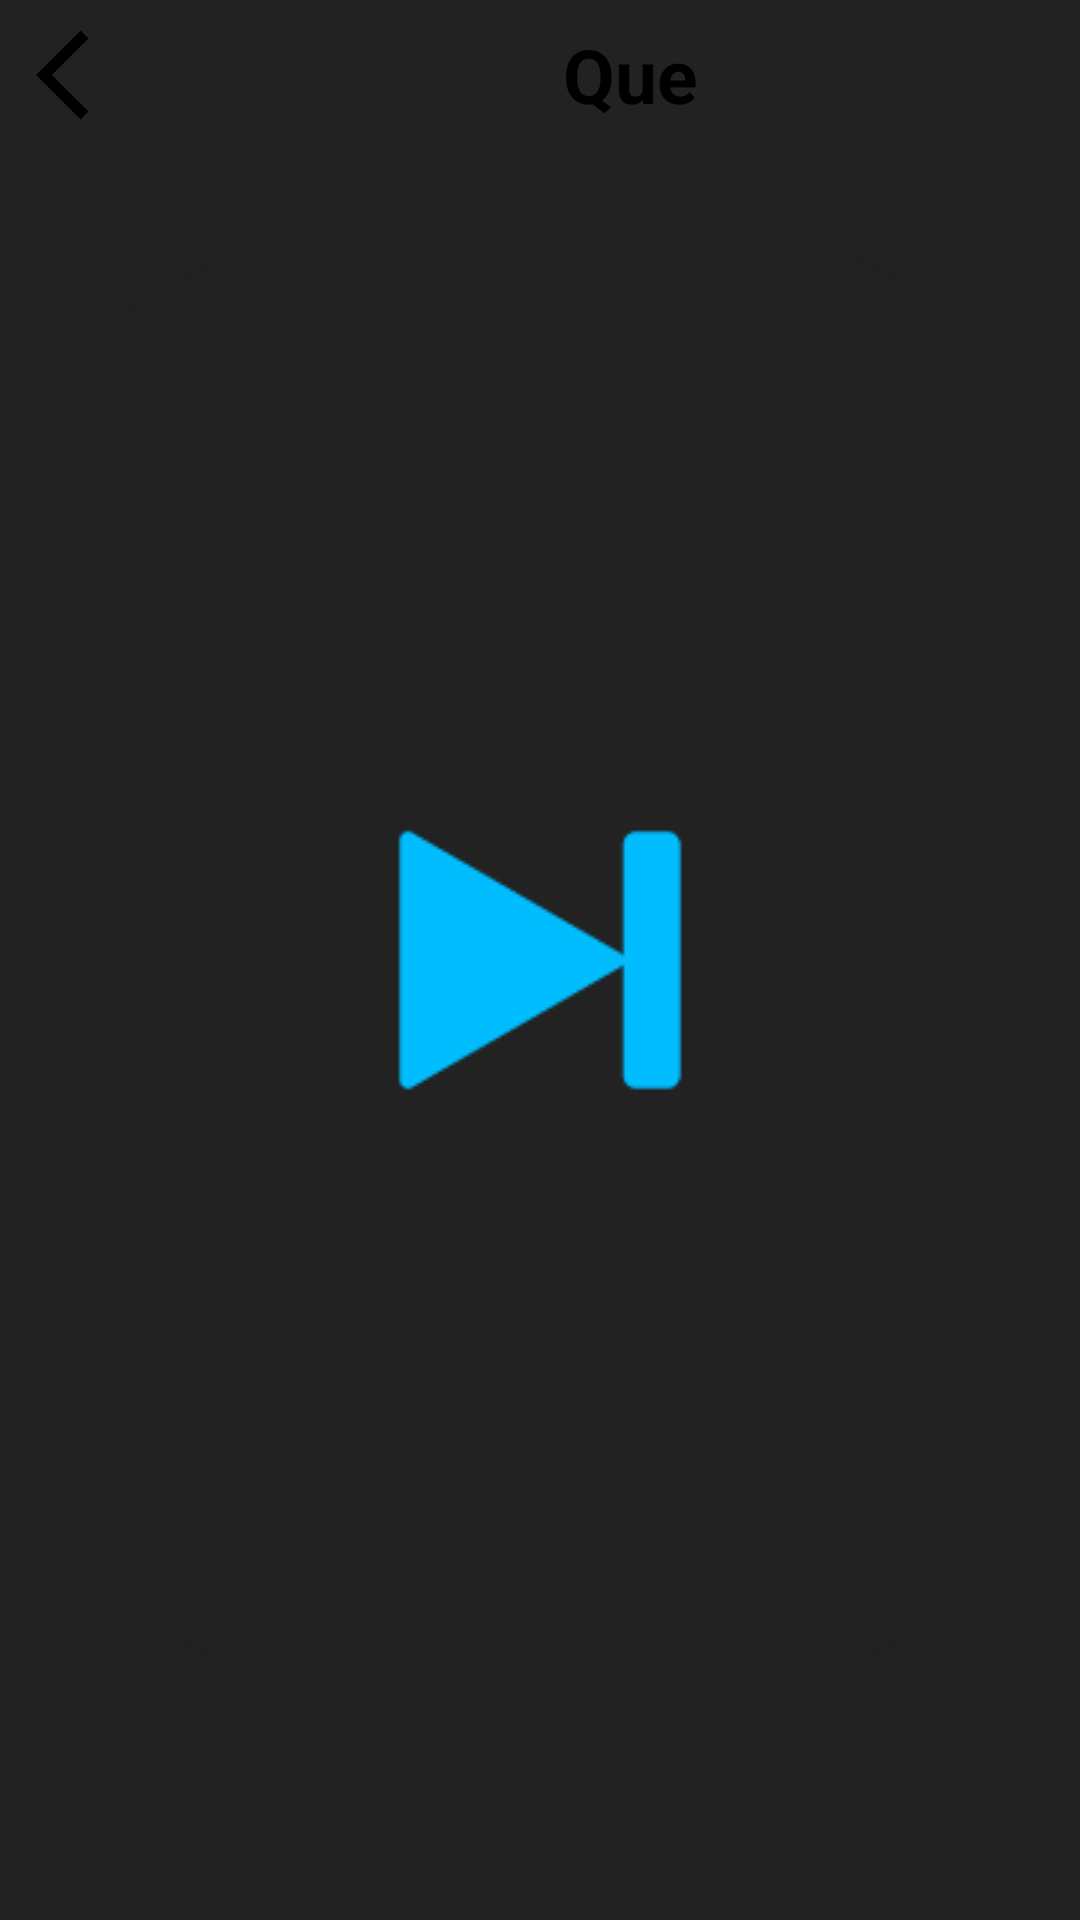

Produce the Android XML layout that renders to this screen, including the resource entries it uses.
<!-- AndroidManifest.xml: application theme splash_screen -->
<!-- res/layout/activity_que.xml -->
<?xml version="1.0" encoding="utf-8"?>
<androidx.constraintlayout.widget.ConstraintLayout xmlns:android="http://schemas.android.com/apk/res/android"
    xmlns:app="http://schemas.android.com/apk/res-auto"
    xmlns:tools="http://schemas.android.com/tools"
    android:layout_width="match_parent"
    android:layout_height="match_parent"
    tools:context=".FavouriteActivity">

    <LinearLayout
        android:id="@+id/linearLayoutQA"
        android:layout_width="match_parent"
        android:layout_height="wrap_content"
        android:orientation="horizontal"
        app:layout_constraintEnd_toEndOf="parent"
        app:layout_constraintStart_toStartOf="parent"
        app:layout_constraintTop_toTopOf="parent">

        <ImageButton
            android:id="@+id/backBtnQA"
            android:layout_width="wrap_content"
            android:layout_height="50dp"
            android:backgroundTint="@android:color/transparent"
            android:contentDescription="@string/back_btn"
            android:src="@drawable/arrow_back_icon"
            app:tint="@color/black" />

        <TextView
            android:id="@+id/instructionQA"
            android:layout_width="match_parent"
            android:layout_height="match_parent"
            android:contentDescription="@string/que_btn"
            android:gravity="center"
            android:text="@string/que_btn"
            android:textColor="@color/black"
            android:textSize="25sp"
            android:textStyle="bold" />
    </LinearLayout>

    <androidx.recyclerview.widget.RecyclerView
        android:id="@+id/playNextRV"
        android:layout_width="match_parent"
        android:layout_height="wrap_content"
        app:layout_constraintStart_toStartOf="parent"
        app:layout_constraintEnd_toEndOf="parent"
        app:layout_constraintTop_toBottomOf="@id/linearLayoutQA"
        android:scrollbars="vertical"
        android:paddingBottom="40dp"
        android:layout_marginTop="10dp"/>
</androidx.constraintlayout.widget.ConstraintLayout>
<!-- resources referenced by this layout -->
<resources>
  <color name="black">#FF000000</color>
  <!-- drawable arrow_back_icon (drawable) -->
  <vector xmlns:android="http://schemas.android.com/apk/res/android"
      android:width="36dp"
      android:height="36dp"
      android:viewportWidth="24"
      android:viewportHeight="24"
      android:tint="?attr/colorControlNormal"
      android:autoMirrored="true">
    <path
        android:fillColor="@android:color/white"
        android:pathData="M11.67,3.87L9.9,2.1 0,12l9.9,9.9 1.77,-1.77L3.54,12z"/>
  </vector>
  <string name="back_btn">Back</string>
  <string name="que_btn">Que</string>
  <style name="splash_screen" parent="Theme.MaterialComponents.Light.NoActionBar">
          <item name="android:windowBackground">@drawable/splash_screen</item>
      </style>
  <!-- drawable splash_screen (drawable) -->
  <?xml version="1.0" encoding="utf-8"?>
  <layer-list xmlns:android="http://schemas.android.com/apk/res/android" android:opacity="opaque">
  
  
      <item
          android:drawable="@color/gray1"/>
      <item>
  
          <bitmap
              android:gravity="center"
              android:src="@drawable/app_icon_splash_screen"/>
      </item>
  
  
  </layer-list>
  <color name="gray1">#222222</color>
  <!-- drawable app_icon_splash_screen: png bitmap (drawable, 8189 bytes) -->
</resources>
